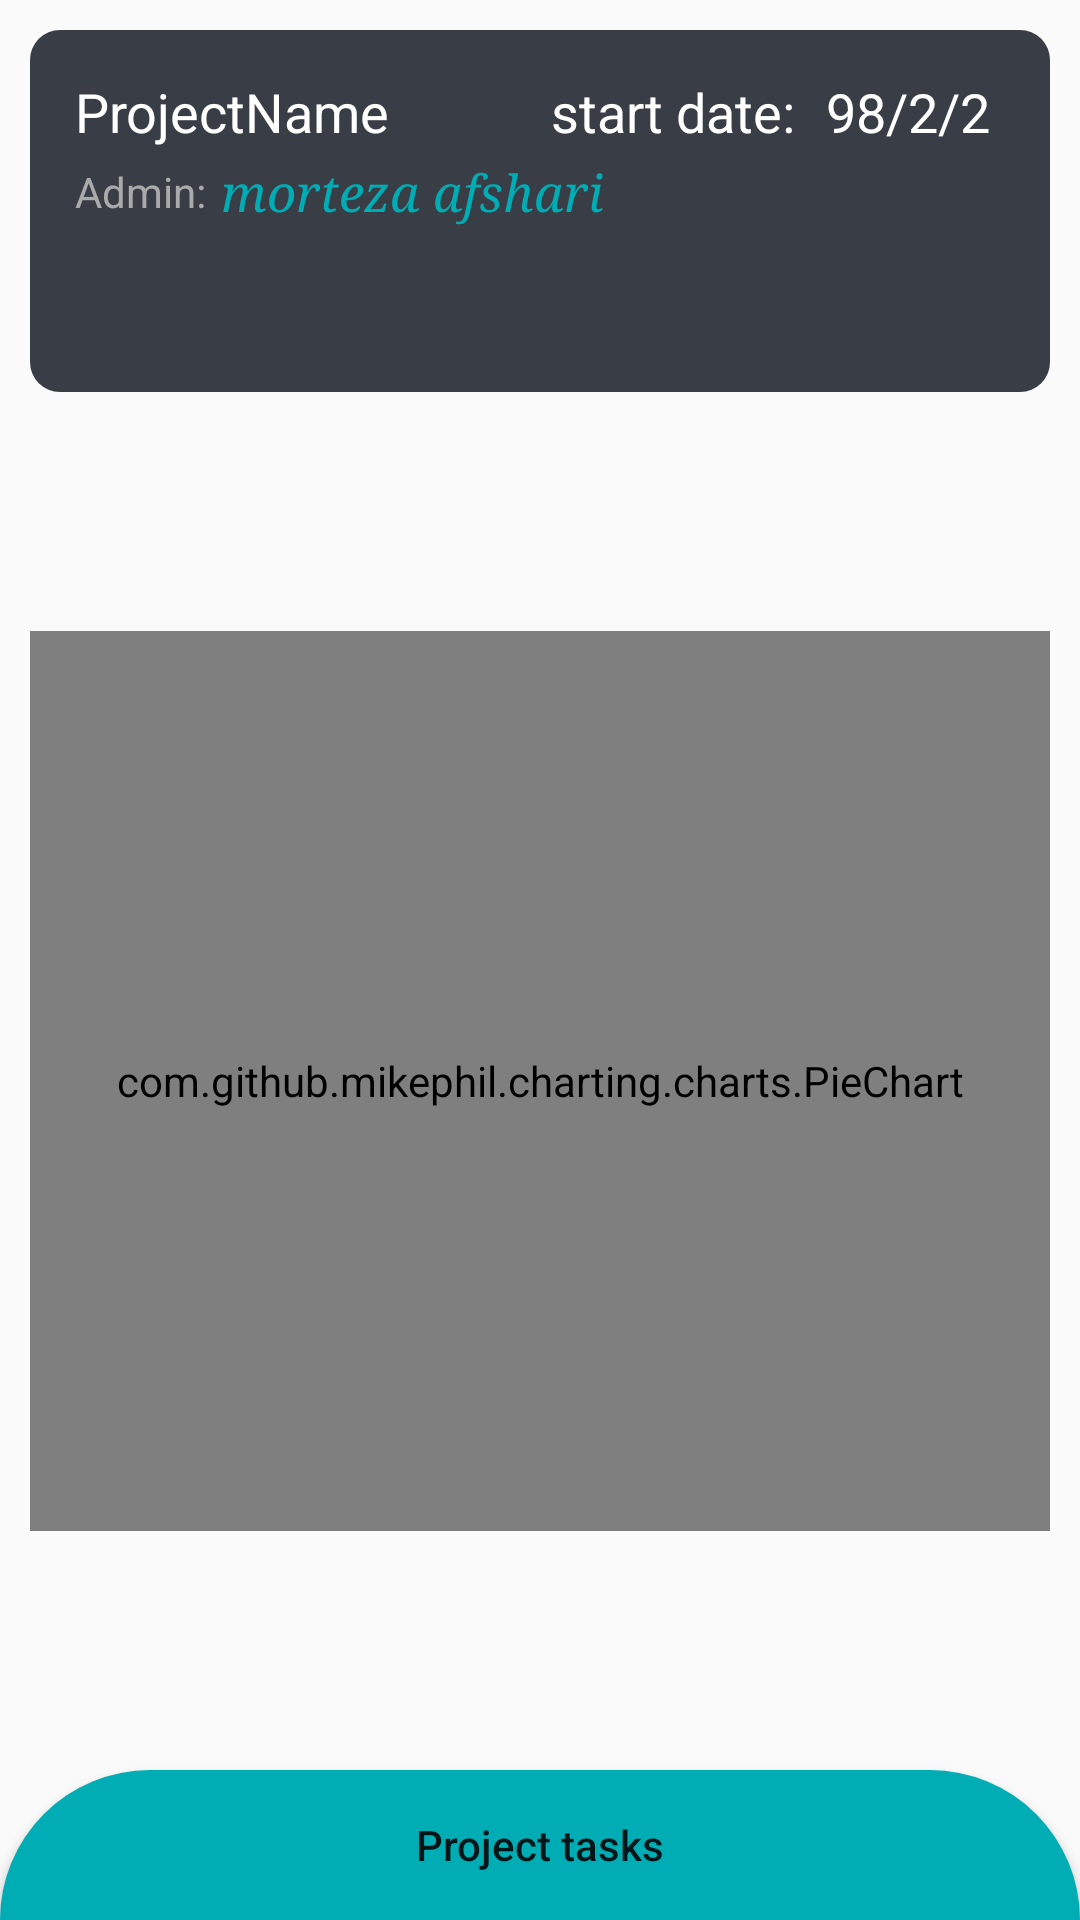

Here is an Android app screen rendered from its layout file. Give the layout XML and the strings, colors and styles it references.
<!-- AndroidManifest.xml: application theme AppTheme -->
<!-- res/layout/activity_single_project.xml -->
<?xml version="1.0" encoding="utf-8"?>
<android.support.constraint.ConstraintLayout xmlns:android="http://schemas.android.com/apk/res/android"
    xmlns:app="http://schemas.android.com/apk/res-auto"
    xmlns:tools="http://schemas.android.com/tools"
    android:layout_width="match_parent"
    android:layout_height="match_parent"
    tools:context=".activities.SingleProjectDetails">

    <android.support.constraint.ConstraintLayout
        android:id="@+id/project_info"
        android:layout_width="match_parent"
        android:layout_height="wrap_content"
        android:layout_margin="10dp"
        android:background="@drawable/info_with_round_corner"
        app:layout_constraintLeft_toLeftOf="parent"
        app:layout_constraintRight_toRightOf="parent"
        app:layout_constraintTop_toTopOf="parent">

        <TextView
            android:id="@+id/single_project_name_id"
            android:layout_width="wrap_content"
            android:layout_height="wrap_content"
            android:layout_marginLeft="15dp"
            android:layout_marginTop="15dp"
            android:layout_marginRight="15dp"
            android:layout_marginBottom="5dp"
            android:text="ProjectName"
            android:textColor="@color/colorWhite"
            android:textSize="18sp"
            app:layout_constraintBottom_toTopOf="@id/dummy_admin"
            app:layout_constraintLeft_toLeftOf="parent"
            app:layout_constraintTop_toTopOf="parent"
            app:layout_constraintVertical_chainStyle="packed" />

        <TextView
            android:id="@+id/dummy"
            android:layout_width="wrap_content"
            android:layout_height="wrap_content"
            android:text="start date:"
            android:textColor="@color/colorWhite"
            android:textSize="18sp"
            app:layout_constraintBottom_toBottomOf="@id/start_date_single_project"
            app:layout_constraintRight_toLeftOf="@id/start_date_single_project"
            app:layout_constraintTop_toTopOf="@id/start_date_single_project" />

        <TextView
            android:id="@+id/start_date_single_project"
            android:layout_width="wrap_content"
            android:layout_height="wrap_content"
            android:layout_margin="10dp"
            android:padding="10dp"
            android:text="98/2/2"
            android:gravity="center"
            android:textColor="@color/colorWhite"
            android:textSize="18sp"
            app:layout_constraintBottom_toBottomOf="@id/single_project_name_id"
            app:layout_constraintRight_toRightOf="parent"
            app:layout_constraintTop_toTopOf="@id/single_project_name_id" />

        <TextView
            android:id="@+id/dummy_admin"
            android:layout_width="wrap_content"
            android:layout_height="wrap_content"
            android:layout_marginBottom="15dp"
            android:text="Admin:"
            android:textColor="@android:color/darker_gray"
            app:layout_constraintBottom_toTopOf="@id/single_project_description"
            app:layout_constraintLeft_toLeftOf="@id/single_project_name_id"
            app:layout_constraintTop_toBottomOf="@id/single_project_name_id" />

        <TextView
            android:id="@+id/admin_text_view"
            android:layout_width="wrap_content"
            android:layout_height="wrap_content"
            android:layout_margin="5dp"
            android:fontFamily="serif"
            android:text="morteza afshari"
            android:textColor="@color/colorAccent"
            android:textSize="17sp"
            android:textStyle="italic"
            app:layout_constraintBottom_toBottomOf="@id/dummy_admin"
            app:layout_constraintLeft_toRightOf="@+id/dummy_admin"
            app:layout_constraintTop_toTopOf="@id/dummy_admin" />

        <TextView
            android:id="@+id/single_project_description"
            android:layout_width="match_parent"
            android:layout_height="wrap_content"
            android:layout_marginLeft="15dp"
            android:layout_marginRight="15dp"
            android:layout_marginBottom="10dp"
            app:layout_constraintBottom_toBottomOf="parent"
            app:layout_constraintRight_toRightOf="parent"
            app:layout_constraintTop_toBottomOf="@id/admin_text_view" />

    </android.support.constraint.ConstraintLayout>

    <com.github.mikephil.charting.charts.PieChart
        android:id="@+id/chart"
        android:layout_width="match_parent"
        android:layout_height="300dp"
        app:layout_constraintTop_toBottomOf="@id/project_info"
        app:layout_constraintLeft_toLeftOf="parent"
        app:layout_constraintRight_toRightOf="parent"
        app:layout_constraintBottom_toTopOf="@id/task_of_single_projects_id"
        android:layout_margin="10dp"
        >


    </com.github.mikephil.charting.charts.PieChart>

    <Button
        android:id="@+id/task_of_single_projects_id"
        android:layout_width="match_parent"
        android:layout_height="50dp"
        app:layout_constraintBottom_toBottomOf="parent"
        app:layout_constraintLeft_toLeftOf="parent"
        app:layout_constraintRight_toRightOf="parent"
        app:layout_constraintVertical_bias="0"
        android:background="@drawable/back_task_project_button"
        android:text="Project tasks"
        android:textAllCaps="false"
        app:layout_constraintVertical_chainStyle="packed" />


</android.support.constraint.ConstraintLayout>
<!-- resources referenced by this layout -->
<resources>
  <color name="colorAccent">#00adb5</color>
  <color name="colorWhite">#ffffff</color>
  <!-- drawable back_task_project_button (drawable) -->
  <?xml version="1.0" encoding="utf-8"?>
  <shape
      android:shape="rectangle"
      xmlns:android="http://schemas.android.com/apk/res/android">
  
      <solid
          android:color="@color/colorAccent"
          />
  
      <corners
          android:topLeftRadius="50dp"
          android:topRightRadius="50dp"
          />
  
  </shape>
  <!-- drawable info_with_round_corner (drawable) -->
  <?xml version="1.0" encoding="utf-8"?>
  <shape
      android:shape="rectangle"
      xmlns:android="http://schemas.android.com/apk/res/android">
  
      <corners
          android:radius="10dp"
          />
  
      <solid
          android:color="@color/colorPrimary"
          />
  
  </shape>
  <style name="AppTheme" parent="Theme.AppCompat.Light.NoActionBar">
          
          <item name="colorPrimary">@color/colorPrimary</item>
          <item name="colorPrimaryDark">@color/colorPrimaryDark</item>
          <item name="colorAccent">@color/colorAccent</item>
      </style>
  <color name="colorPrimary">#393e46</color>
  <color name="colorPrimaryDark">#222831</color>
</resources>
